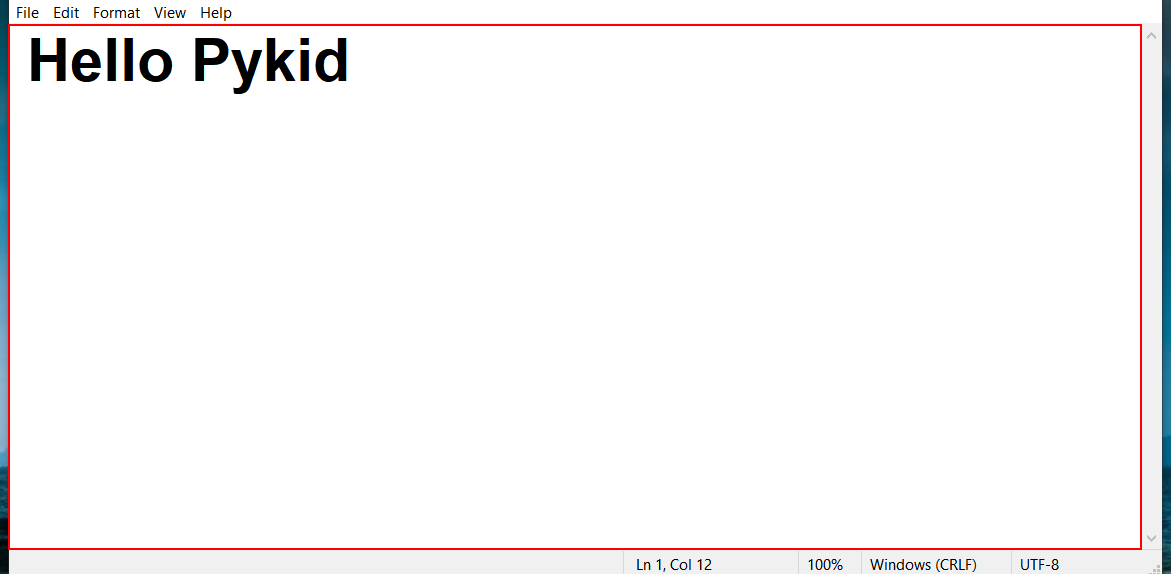
Task: DOE : PS2
The Bot task will be to read the Excel File and generate the back admit cards
Workflow: InitAllApplications

Step 1: type a value into the editable text 'Text Editor' in window '*.txt - Notepad' (notepad.exe) (repeated 2 times)

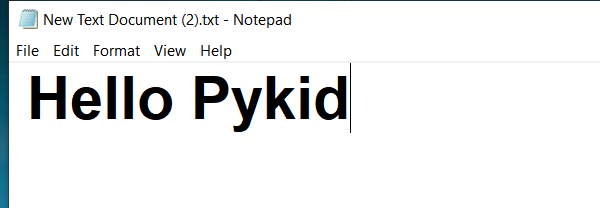
Step 3: Close Message Window on the element 'sizeable, moveable, focusable' in window '*.txt - Notepad' (notepad.exe)